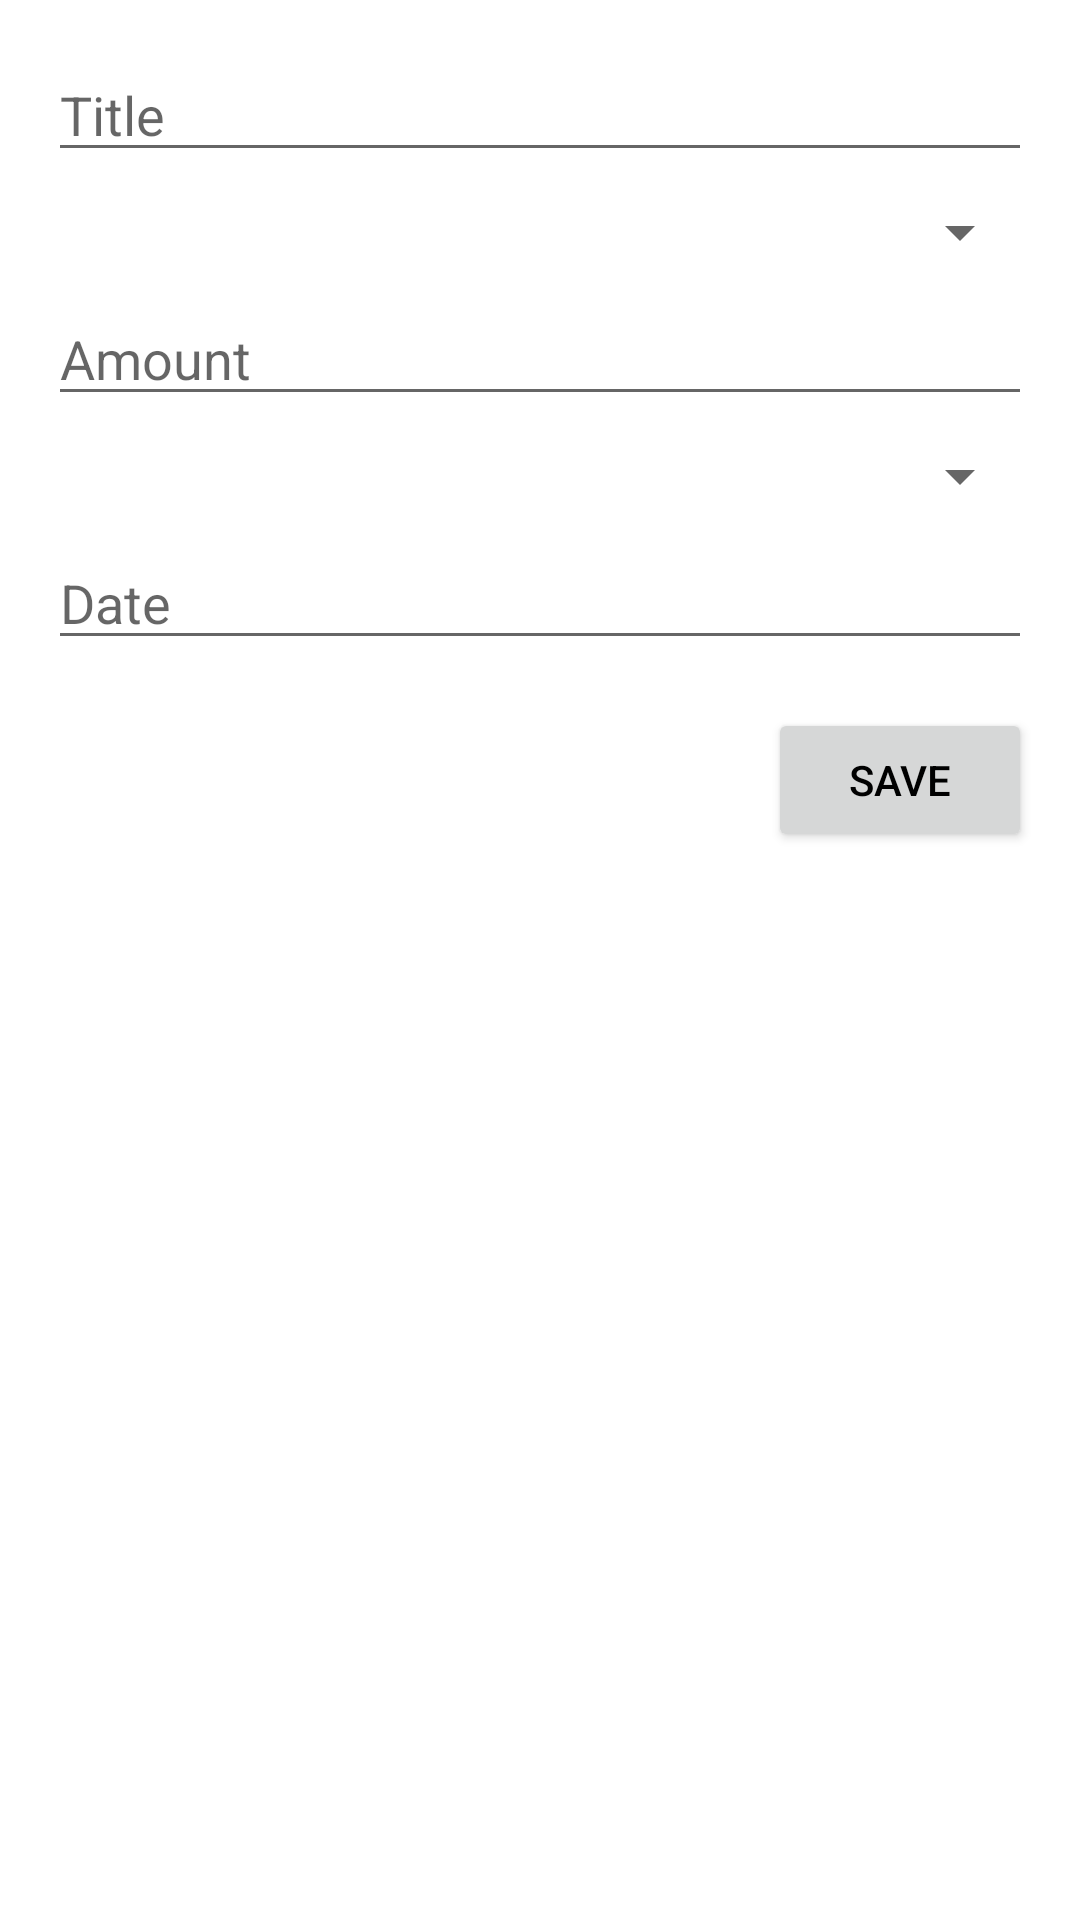

Android layout source for this screen:
<!-- AndroidManifest.xml: application theme Theme.BalanZ -->
<!-- res/layout/dialog_add_transaction.xml -->
<?xml version="1.0" encoding="utf-8"?>
<layout xmlns:tools="http://schemas.android.com/tools"
    xmlns:android="http://schemas.android.com/apk/res/android"
    xmlns:app="http://schemas.android.com/apk/res-auto">

    <androidx.constraintlayout.widget.ConstraintLayout
        android:layout_width="match_parent"
        android:layout_height="wrap_content"
        android:padding="16dp">

        <EditText
            android:id="@+id/editTitle"
            android:layout_width="match_parent"
            android:layout_height="wrap_content"
            android:hint="@string/title"
            app:layout_constraintTop_toTopOf="parent"
            app:layout_constraintStart_toStartOf="parent" />

        <Spinner
            android:id="@+id/spinnerType"
            android:layout_width="match_parent"
            android:layout_height="wrap_content"
            app:layout_constraintTop_toBottomOf="@id/editTitle"
            app:layout_constraintStart_toStartOf="parent"
            android:layout_marginTop="8dp" />

        <EditText
            android:id="@+id/editAmount"
            android:layout_width="match_parent"
            android:layout_height="wrap_content"
            android:hint="@string/amount"
            android:inputType="numberDecimal"
            app:layout_constraintTop_toBottomOf="@id/spinnerType"
            app:layout_constraintStart_toStartOf="parent"
            android:layout_marginTop="8dp" />

        <Spinner
            android:id="@+id/spinnerCategory"
            android:layout_width="match_parent"
            android:layout_height="wrap_content"
            app:layout_constraintTop_toBottomOf="@id/editAmount"
            app:layout_constraintStart_toStartOf="parent"
            android:layout_marginTop="8dp" />

        <EditText
            android:id="@+id/editDate"
            android:layout_width="match_parent"
            android:layout_height="wrap_content"
            android:hint="@string/date"
            android:inputType="none"
            app:layout_constraintTop_toBottomOf="@id/spinnerCategory"
            app:layout_constraintStart_toStartOf="parent"
            android:layout_marginTop="8dp"
            tools:ignore="TextFields" />

        <Button
            android:id="@+id/buttonSave"
            android:layout_width="wrap_content"
            android:layout_height="wrap_content"
            android:text="@string/save"
            app:layout_constraintTop_toBottomOf="@id/editDate"
            app:layout_constraintEnd_toEndOf="parent"
            android:layout_marginTop="16dp" />

    </androidx.constraintlayout.widget.ConstraintLayout>
</layout>
<!-- resources referenced by this layout -->
<resources>
  <string name="amount">Amount</string>
  <string name="date">Date</string>
  <string name="save">Save</string>
  <string name="title">Title</string>
  <style name="Theme.BalanZ" parent="Theme.MaterialComponents.DayNight.DarkActionBar">
          
          <item name="colorPrimary">@color/purple_500</item>
          <item name="colorPrimaryVariant">@color/purple_700</item>
          <item name="colorOnPrimary">@color/white</item>
          
          <item name="colorSecondary">@color/teal_200</item>
          <item name="colorSecondaryVariant">@color/teal_700</item>
          <item name="colorOnSecondary">@color/black</item>
          
          <item name="android:textColor">@android:color/black</item>
      </style>
  <!-- not gathered from this repository: default colours our renderer supplied (Android Studio template values) -->
  <color name="purple_500">#FF6200EE</color>
  <color name="purple_700">#FF3700B3</color>
  <color name="teal_200">#FF03DAC5</color>
  <color name="teal_700">#FF018786</color>
  <color name="black">#FF000000</color>
  <color name="white">#FFFFFFFF</color>
</resources>
